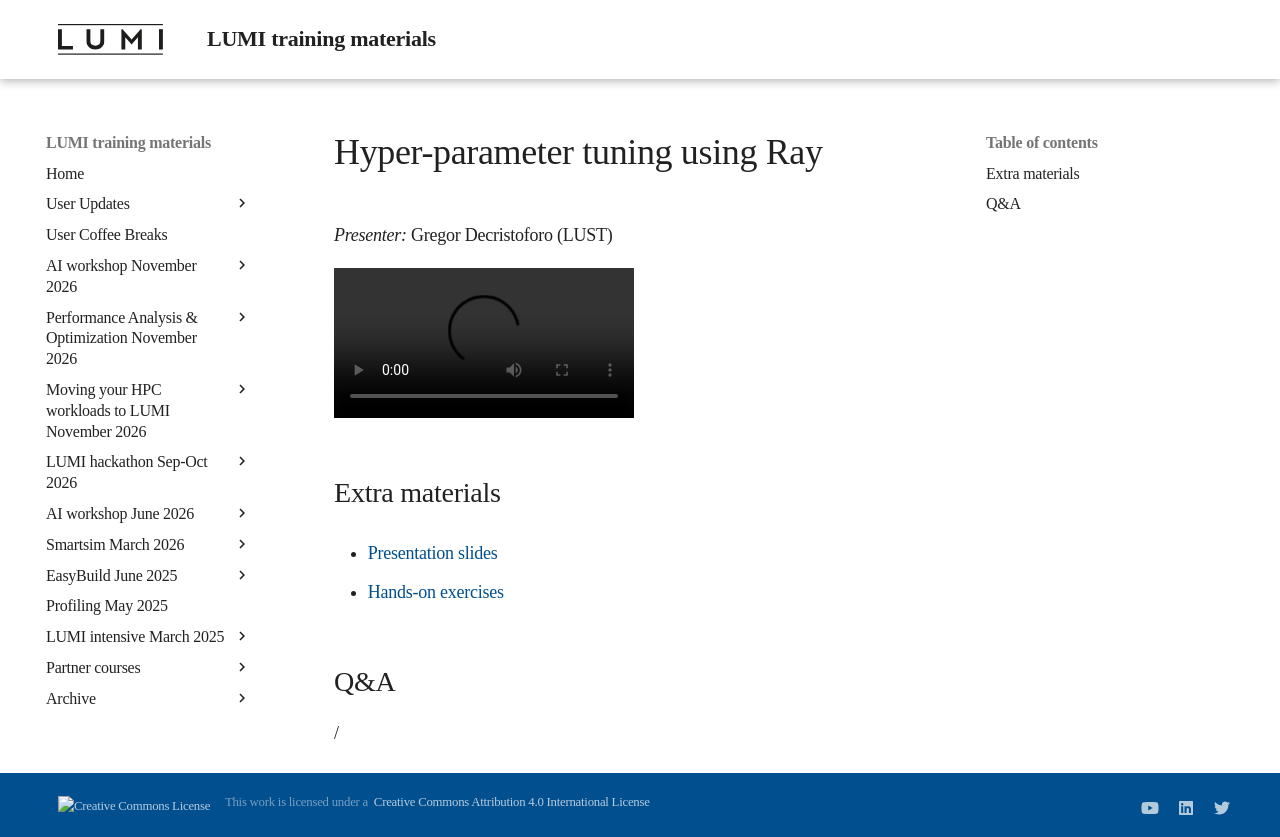

repository: Lumi-supercomputer/LUMI-training-materials · page: ai-20240529/extra_09_Ray/index.html · generator: mkdocs

# Hyper-parameter tuning using Ray

*Presenter:* Gregor Decristoforo (LUST)

<video src="https://462000265.lumidata.eu/ai-20240529/recordings/09_Ray.mp4" controls="controls">
</video>


## Extra materials

-   [Presentation slides](https://462000265.lumidata.eu/ai-20240529/files/LUMI-ai-20240529-09-Hyperparameter_tuning_ray.pdf)

-   [Hands-on exercises](E09_Ray.md)


## Q&A

/
